The GitHub repository jyu1129/resnet50-crack-detection contains a labelled image folder "vgg-skz-crack-dataset" with 2 categories: crack, non crack. Examples follow, each with its label.

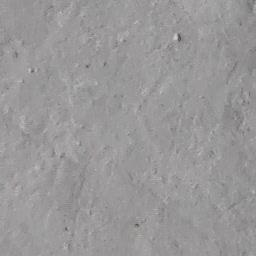
Label: non crack

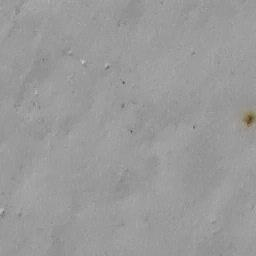
Label: non crack

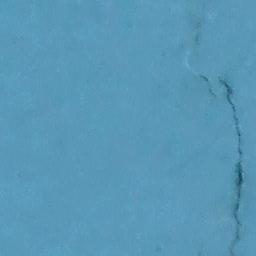
Label: crack

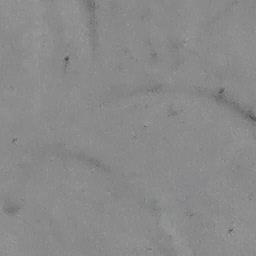
Label: non crack

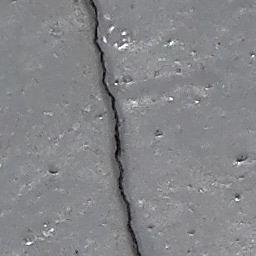
Label: crack

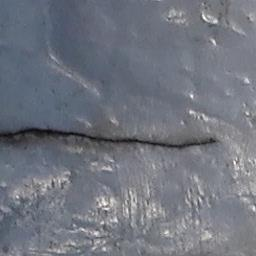
Label: crack
